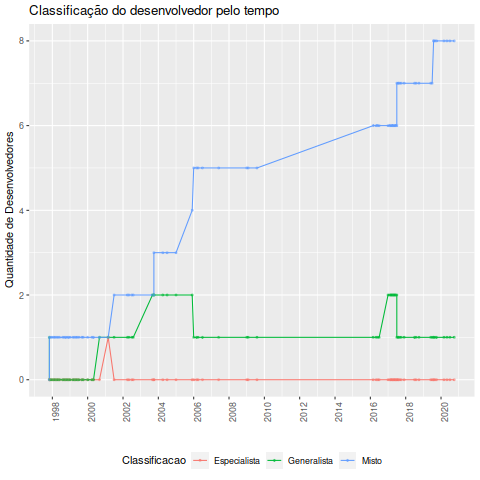

The data file committed next to this chart (first rows):
Data, Desenvolvedor, Classificacao, Especialista, Generalista, Misto, Total
1997-11-01, James Clark, Generalista, 0, 1, 0, 1
1997-11-01, James Clark, Misto, 0, 0, 1, 1
1997-12-01, James Clark, Misto, 0, 0, 1, 1
1998-01-01, James Clark, Misto, 0, 0, 1, 1
1998-02-01, James Clark, Misto, 0, 0, 1, 1
1998-03-01, James Clark, Misto, 0, 0, 1, 1
1998-04-01, James Clark, Misto, 0, 0, 1, 1
1998-05-01, James Clark, Misto, 0, 0, 1, 1
1998-06-01, James Clark, Misto, 0, 0, 1, 1
1998-08-01, James Clark, Misto, 0, 0, 1, 1
1998-09-01, James Clark, Misto, 0, 0, 1, 1
1998-10-01, James Clark, Misto, 0, 0, 1, 1
1998-11-01, James Clark, Misto, 0, 0, 1, 1
1998-12-01, James Clark, Misto, 0, 0, 1, 1
1999-01-01, James Clark, Misto, 0, 0, 1, 1
1999-03-01, James Clark, Misto, 0, 0, 1, 1
1999-04-01, James Clark, Misto, 0, 0, 1, 1
1999-05-01, James Clark, Misto, 0, 0, 1, 1
1999-06-01, James Clark, Misto, 0, 0, 1, 1
1999-07-01, James Clark, Misto, 0, 0, 1, 1
1999-09-01, James Clark, Misto, 0, 0, 1, 1
1999-10-01, James Clark, Misto, 0, 0, 1, 1
2000-01-01, James Clark, Misto, 0, 0, 1, 1
2000-04-01, James Clark, Misto, 0, 0, 1, 1
2000-05-01, James Clark, Misto, 0, 0, 1, 1
2000-09-01, Clark Cooper, Generalista, 0, 1, 1, 2
2001-03-01, Fred L. Drake, Jr., Especialista, 1, 1, 1, 3
2001-07-01, Fred L. Drake, Jr., Misto, 0, 1, 2, 3
2002-04-01, Fred L. Drake, Jr., Misto, 0, 1, 2, 3
2002-05-01, Fred L. Drake, Jr., Misto, 0, 1, 2, 3
2002-07-01, Fred L. Drake, Jr., Misto, 0, 1, 2, 3
2002-08-01, Fred L. Drake, Jr., Misto, 0, 1, 2, 3
2003-09-01, Karl Waclawek, Generalista, 0, 2, 2, 4
2003-10-01, Fred L. Drake, Jr., Misto, 0, 2, 2, 4
2003-10-01, Greg Stein, Misto, 0, 2, 3, 5
2004-04-01, Fred L. Drake, Jr., Misto, 0, 2, 3, 5
2004-07-01, Fred L. Drake, Jr., Misto, 0, 2, 3, 5
2005-01-01, Fred L. Drake, Jr., Misto, 0, 2, 3, 5
2005-12-01, Steven Solie, Misto, 0, 2, 4, 6
2006-01-01, Karl Waclawek, Misto, 0, 1, 5, 6
2006-03-01, Steven Solie, Misto, 0, 1, 5, 6
2006-04-01, Karl Waclawek, Misto, 0, 1, 5, 6
2006-07-01, Fred L. Drake, Jr., Misto, 0, 1, 5, 6
2007-06-01, Steven Solie, Misto, 0, 1, 5, 6
2009-01-01, Steven Solie, Misto, 0, 1, 5, 6
2009-02-01, Steven Solie, Misto, 0, 1, 5, 6
2009-08-01, Steven Solie, Misto, 0, 1, 5, 6
2016-03-01, Sebastian Pipping, Misto, 0, 1, 6, 7
2016-05-01, Sebastian Pipping, Misto, 0, 1, 6, 7
2016-06-01, Sebastian Pipping, Misto, 0, 1, 6, 7
2016-07-01, Sebastian Pipping, Misto, 0, 1, 6, 7
2017-01-01, Rhodri James, Generalista, 0, 2, 6, 8
2017-02-01, Rhodri James, Generalista, 0, 2, 6, 8
2017-03-01, Rhodri James, Generalista, 0, 2, 6, 8
2017-03-01, Sebastian Pipping, Misto, 0, 2, 6, 8
2017-04-01, Rhodri James, Generalista, 0, 2, 6, 8
2017-04-01, Sebastian Pipping, Misto, 0, 2, 6, 8
2017-05-01, Rhodri James, Generalista, 0, 2, 6, 8
2017-05-01, Sebastian Pipping, Misto, 0, 2, 6, 8
2017-06-01, Rhodri James, Generalista, 0, 2, 6, 8
... 21 more rows
